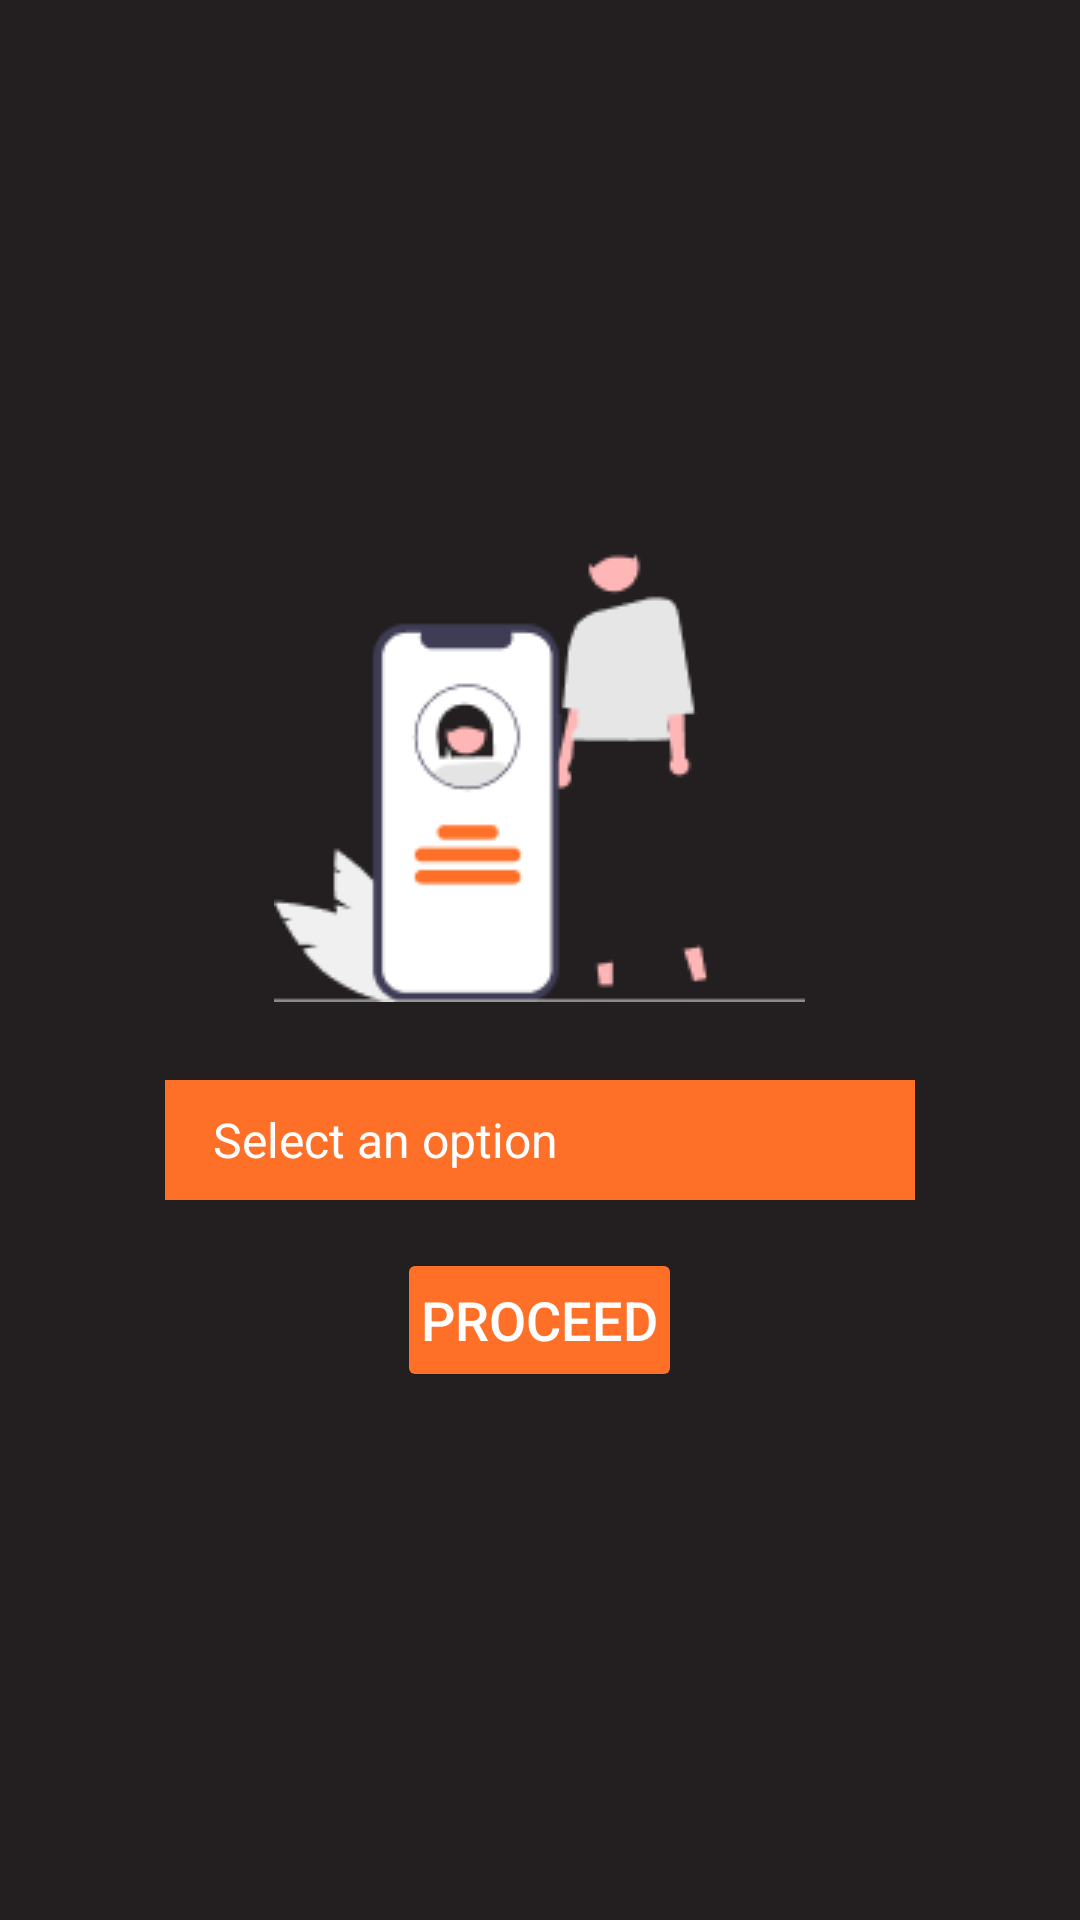

Reconstruct the res/layout file that produces this screen, plus the resources it refers to.
<!-- AndroidManifest.xml: application theme Theme.MAD_Proj_BCSF20M525 -->
<!-- res/layout/activity_main.xml -->
<?xml version="1.0" encoding="utf-8"?>
<LinearLayout
    xmlns:android="http://schemas.android.com/apk/res/android"
    xmlns:app="http://schemas.android.com/apk/res-auto"
    xmlns:tools="http://schemas.android.com/tools"
    android:layout_width="match_parent"
    android:layout_height="match_parent"
    android:background="@color/lightblack"
    android:orientation="vertical"
    android:theme="@style/SpinnerItemStyle"
    android:gravity="center"
    tools:context=".Activities.Main.MainActivity">

    <ImageView
        android:layout_width="wrap_content"
        android:layout_height="wrap_content"
        android:contentDescription="Login Image"
        android:src="@drawable/login_signup"
        />

<Spinner
    android:id="@+id/spinner"
    android:layout_width="250dp"
    android:layout_height="40dp"
    android:entries="@array/login_signup_options"
    android:popupBackground="@drawable/spinner_background"
    android:layout_marginTop="26dp"
    android:layout_marginBottom="16dp"
    android:background="@color/orange" />

<Button
    android:layout_width="wrap_content"
    android:layout_height="wrap_content"
    android:text="Proceed"
    android:textSize="18sp"
    android:id="@+id/proceedButton"
    android:enabled="false"
    android:textColor="@color/white"
    android:backgroundTint="@color/orange"/>
    </LinearLayout>
<!-- resources referenced by this layout -->
<resources>
  <string-array name="login_signup_options">
          <item>Select an option</item>
          <item>Login</item>
          <item>Signup</item>
      </string-array>
  <color name="lightblack">#231F20</color>
  <color name="orange">#FE6F27</color>#231F20
  <color name="white">#FFFFFFFF</color>
  <!-- drawable login_signup: png bitmap (drawable, 6603 bytes) -->
  <!-- drawable spinner_background (drawable) -->
  <?xml version="1.0" encoding="utf-8"?>
  <selector xmlns:android="http://schemas.android.com/apk/res/android">
      <item>
          <shape>
              <solid android:color="@color/orange" />
          </shape>
  
      </item>
  </selector>
  <style name="SpinnerItemStyle" parent="Widget.AppCompat.DropDownItem.Spinner">
          <item name="android:textColor">@color/white</item>
          <item name="android:textColorHint">@color/white</item>
      </style>
  <style name="Theme.MAD_Proj_BCSF20M525" parent="Base.Theme.MAD_Proj_BCSF20M525" />
  <style name="Base.Theme.MAD_Proj_BCSF20M525" parent="Theme.Material3.DayNight.NoActionBar">
          
          
      </style>
</resources>
